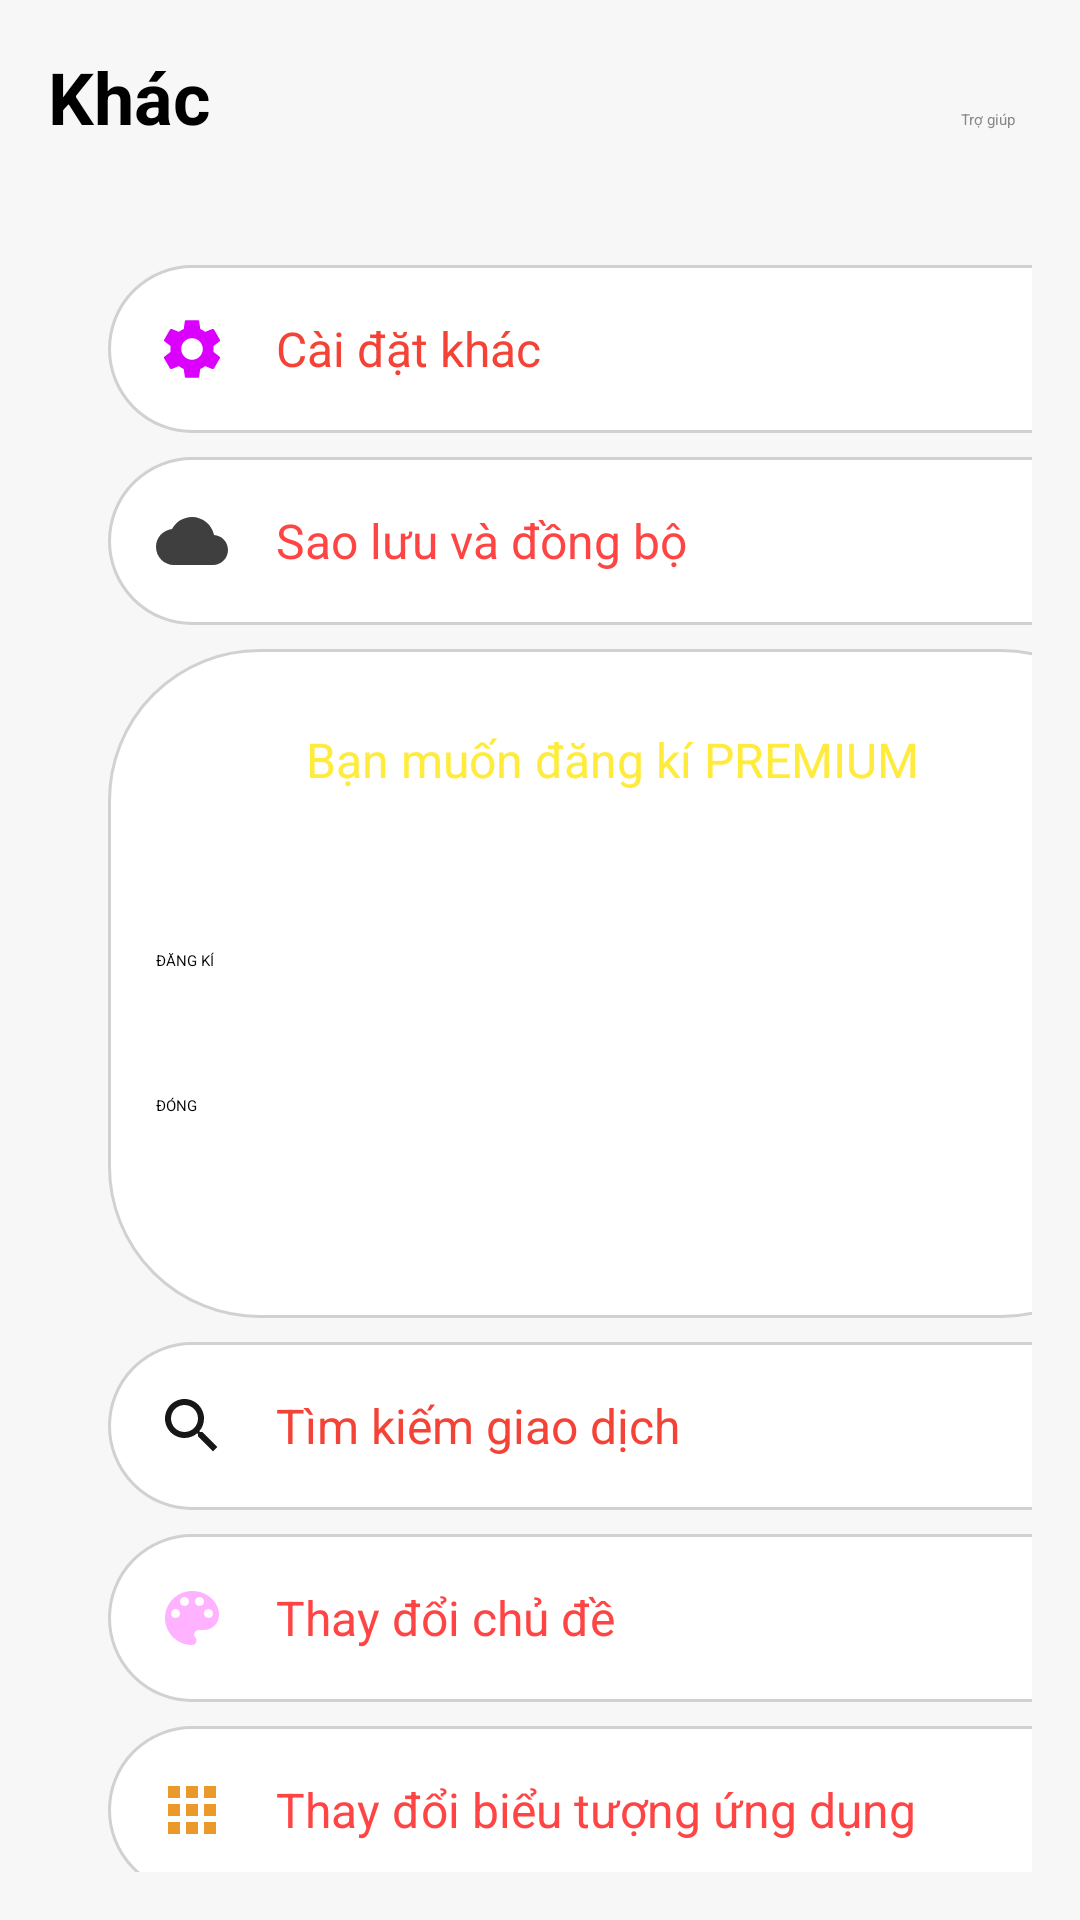

Here is an Android app screen rendered from its layout file. Give the layout XML and the strings, colors and styles it references.
<!-- AndroidManifest.xml: application theme Theme.Bai1 -->
<!-- res/layout/activity_premium.xml -->
<?xml version="1.0" encoding="utf-8"?>
<ScrollView xmlns:android="http://schemas.android.com/apk/res/android"
    android:layout_width="match_parent"
    android:layout_height="match_parent"
    xmlns:tools="http://schemas.android.com/tools"
    android:background="#F7F7F7"
    android:id="@+id/main"
    tools:context=".Fragment1.ActivityPremium"
    android:padding="16dp">


    <LinearLayout
        android:layout_width="match_parent"
        android:layout_height="wrap_content"
        android:orientation="vertical">

        
        <LinearLayout
            android:layout_width="match_parent"
            android:layout_height="wrap_content"
            android:orientation="horizontal"
            android:layout_gravity="center">

            <TextView
                android:id="@+id/titleText"
                android:layout_width="wrap_content"
                android:layout_height="wrap_content"
                android:text="Khác"
                android:textSize="24sp"
                android:textColor="#000000"
                android:textStyle="bold"/>

            <TextView
                android:id="@+id/helpText"
                android:layout_width="wrap_content"
                android:layout_height="wrap_content"
                android:text="Trợ giúp"
                android:textColor="#888888"
                android:layout_marginLeft="250dp"/>

        </LinearLayout>


        <LinearLayout
            android:id="@+id/settingother"
            android:layout_width="347dp"
            android:layout_height="wrap_content"
            android:layout_marginLeft="20dp"
            android:layout_marginTop="40dp"
            android:layout_marginBottom="8dp"
            android:background="@drawable/bd_khac"
            android:gravity="center_vertical"
            android:orientation="horizontal"
            android:padding="16dp">

            <ImageView
                android:layout_width="24dp"
                android:layout_height="24dp"
                android:src="@drawable/ic_setting" />

            <TextView
                android:layout_width="0dp"
                android:layout_height="wrap_content"
                android:layout_marginStart="16dp"
                android:layout_weight="1"
                android:text="Cài đặt khác"
                android:textColor="#F44336"
                android:textSize="16sp" />

            <ImageView
                android:layout_width="24dp"
                android:layout_height="24dp"
                android:src="@drawable/icc_right" />
        </LinearLayout>

        <LinearLayout
            android:layout_width="348dp"
            android:layout_height="wrap_content"
            android:layout_marginBottom="8dp"
            android:background="@drawable/bd_khac"
            android:gravity="center_vertical"
            android:orientation="horizontal"
            android:layout_marginLeft="20dp"
            android:padding="16dp">


            <ImageView
                android:layout_width="24dp"
                android:layout_height="24dp"
                android:src="@drawable/ic_cloud" />

            <TextView
                android:layout_width="0dp"
                android:layout_height="wrap_content"
                android:layout_marginStart="16dp"
                android:layout_weight="1"
                android:text="Sao lưu và đồng bộ"
                android:textColor="#FF4444"
                android:textSize="16sp" />

            <ImageView
                android:layout_width="24dp"
                android:layout_height="24dp"
                android:src="@drawable/icc_right" />
        </LinearLayout>

        <LinearLayout
            android:layout_width="348dp"
            android:layout_height="223dp"
            android:layout_marginLeft="20dp"
            android:layout_marginBottom="8dp"
            android:background="@drawable/bd_khac"
            android:gravity="center_vertical"
            android:orientation="horizontal"
            android:padding="16dp">


            <LinearLayout
                android:layout_width="319dp"
                android:layout_height="171dp"
                android:orientation="vertical">

                <TextView
                    android:id="@+id/textView6"
                    android:layout_width="287dp"
                    android:layout_height="107dp"
                    android:layout_marginStart="10dp"
                    android:layout_weight="1"
                    android:text="          Bạn muốn đăng kí PREMIUM"
                    android:textColor="#FFEB3B"
                    android:textSize="16sp" />

                <Button
                    android:id="@+id/button"
                    android:layout_width="match_parent"
                    android:layout_height="81dp"
                    android:layout_weight="1"
                    android:backgroundTint="@color/design_default_color_secondary"
                    android:text="ĐĂNG KÍ" />

                <Button
                    android:id="@+id/button2"
                    android:layout_width="match_parent"
                    android:layout_height="81dp"
                    android:layout_weight="1"
                    android:backgroundTint="@color/design_default_color_secondary"
                    android:text="ĐÓNG" />

            </LinearLayout>
        </LinearLayout>

        <LinearLayout
            android:layout_width="349dp"
            android:layout_height="wrap_content"
            android:layout_marginLeft="20dp"
            android:layout_marginBottom="8dp"
            android:background="@drawable/bd_khac"
            android:gravity="center_vertical"
            android:orientation="horizontal"
            android:padding="16dp">

            <ImageView
                android:layout_width="24dp"
                android:layout_height="24dp"
                android:src="@drawable/ic_search" />

            <TextView
                android:layout_width="0dp"
                android:layout_height="wrap_content"
                android:layout_marginStart="16dp"
                android:layout_weight="1"
                android:text="Tìm kiếm giao dịch"
                android:textColor="#F44336"
                android:textSize="16sp" />

            <ImageView
                android:layout_width="24dp"
                android:layout_height="24dp"
                android:src="@drawable/icc_right" />
        </LinearLayout>

        <LinearLayout
            android:layout_width="349dp"
            android:layout_height="wrap_content"
            android:layout_marginLeft="20dp"
            android:layout_marginBottom="8dp"
            android:background="@drawable/bd_khac"
            android:gravity="center_vertical"
            android:orientation="horizontal"
            android:padding="16dp">

            <ImageView
                android:layout_width="24dp"
                android:layout_height="24dp"
                android:src="@drawable/ic_pain" />

            <TextView
                android:layout_width="0dp"
                android:layout_height="wrap_content"
                android:layout_marginStart="16dp"
                android:layout_weight="1"
                android:text="Thay đổi chủ đề"
                android:textColor="#FF4444"
                android:textSize="16sp" />

            <ImageView
                android:layout_width="24dp"
                android:layout_height="24dp"
                android:src="@drawable/icc_right" />
        </LinearLayout>

        <LinearLayout
            android:layout_width="349dp"
            android:layout_height="wrap_content"
            android:layout_marginLeft="20dp"
            android:layout_marginBottom="8dp"
            android:background="@drawable/bd_khac"
            android:gravity="center_vertical"
            android:orientation="horizontal"
            android:padding="16dp">

            <ImageView
                android:layout_width="24dp"
                android:layout_height="24dp"
                android:src="@drawable/ic_theme" />

            <TextView
                android:layout_width="0dp"
                android:layout_height="wrap_content"
                android:layout_marginStart="16dp"
                android:layout_weight="1"
                android:text="Thay đổi biểu tượng ứng dụng"
                android:textColor="#FF4444"
                android:textSize="16sp" />

            <ImageView
                android:layout_width="24dp"
                android:layout_height="24dp"
                android:src="@drawable/icc_right" />

        </LinearLayout>
    </LinearLayout>


</ScrollView>
<!-- resources referenced by this layout -->
<resources>
  <!-- drawable bd_khac (drawable) -->
  <?xml version="1.0" encoding="utf-8"?>
  
  <shape xmlns:android="http://schemas.android.com/apk/res/android">
      <solid android:color="#FFFFFF" />
      <corners android:radius="50dp" /> 
      <stroke android:width="1dp" android:color="#D1D1D1" />
  </shape>
  <!-- drawable ic_cloud (drawable) -->
  <vector xmlns:android="http://schemas.android.com/apk/res/android" android:height="24dp" android:tint="#3F3F3F" android:viewportHeight="24" android:viewportWidth="24" android:width="24dp">
        
      <path android:fillColor="@android:color/white" android:pathData="M19.35,10.04C18.67,6.59 15.64,4 12,4 9.11,4 6.6,5.64 5.35,8.04 2.34,8.36 0,10.91 0,14c0,3.31 2.69,6 6,6h13c2.76,0 5,-2.24 5,-5 0,-2.64 -2.05,-4.78 -4.65,-4.96z"/>
      
  </vector>
  <!-- drawable ic_pain (drawable) -->
  <vector xmlns:android="http://schemas.android.com/apk/res/android" android:height="24dp" android:tint="#FFB2FF" android:viewportHeight="24" android:viewportWidth="24" android:width="24dp">
        
      <path android:fillColor="@android:color/white" android:pathData="M12,3c-4.97,0 -9,4.03 -9,9s4.03,9 9,9c0.83,0 1.5,-0.67 1.5,-1.5 0,-0.39 -0.15,-0.74 -0.39,-1.01 -0.23,-0.26 -0.38,-0.61 -0.38,-0.99 0,-0.83 0.67,-1.5 1.5,-1.5L16,16c2.76,0 5,-2.24 5,-5 0,-4.42 -4.03,-8 -9,-8zM6.5,12c-0.83,0 -1.5,-0.67 -1.5,-1.5S5.67,9 6.5,9 8,9.67 8,10.5 7.33,12 6.5,12zM9.5,8C8.67,8 8,7.33 8,6.5S8.67,5 9.5,5s1.5,0.67 1.5,1.5S10.33,8 9.5,8zM14.5,8c-0.83,0 -1.5,-0.67 -1.5,-1.5S13.67,5 14.5,5s1.5,0.67 1.5,1.5S15.33,8 14.5,8zM17.5,12c-0.83,0 -1.5,-0.67 -1.5,-1.5S16.67,9 17.5,9s1.5,0.67 1.5,1.5 -0.67,1.5 -1.5,1.5z"/>
      
  </vector>
  <!-- drawable ic_search (drawable) -->
  <vector xmlns:android="http://schemas.android.com/apk/res/android" android:height="24dp" android:tint="#161716" android:viewportHeight="24" android:viewportWidth="24" android:width="24dp">
        
      <path android:fillColor="@android:color/white" android:pathData="M15.5,14h-0.79l-0.28,-0.27C15.41,12.59 16,11.11 16,9.5 16,5.91 13.09,3 9.5,3S3,5.91 3,9.5 5.91,16 9.5,16c1.61,0 3.09,-0.59 4.23,-1.57l0.27,0.28v0.79l5,4.99L20.49,19l-4.99,-5zM9.5,14C7.01,14 5,11.99 5,9.5S7.01,5 9.5,5 14,7.01 14,9.5 11.99,14 9.5,14z"/>
      
  </vector>
  <!-- drawable ic_setting (drawable) -->
  <vector xmlns:android="http://schemas.android.com/apk/res/android" android:height="24dp" android:tint="#DB00FD" android:viewportHeight="24" android:viewportWidth="24" android:width="24dp">
        
      <path android:fillColor="@android:color/white" android:pathData="M19.14,12.94c0.04,-0.3 0.06,-0.61 0.06,-0.94c0,-0.32 -0.02,-0.64 -0.07,-0.94l2.03,-1.58c0.18,-0.14 0.23,-0.41 0.12,-0.61l-1.92,-3.32c-0.12,-0.22 -0.37,-0.29 -0.59,-0.22l-2.39,0.96c-0.5,-0.38 -1.03,-0.7 -1.62,-0.94L14.4,2.81c-0.04,-0.24 -0.24,-0.41 -0.48,-0.41h-3.84c-0.24,0 -0.43,0.17 -0.47,0.41L9.25,5.35C8.66,5.59 8.12,5.92 7.63,6.29L5.24,5.33c-0.22,-0.08 -0.47,0 -0.59,0.22L2.74,8.87C2.62,9.08 2.66,9.34 2.86,9.48l2.03,1.58C4.84,11.36 4.8,11.69 4.8,12s0.02,0.64 0.07,0.94l-2.03,1.58c-0.18,0.14 -0.23,0.41 -0.12,0.61l1.92,3.32c0.12,0.22 0.37,0.29 0.59,0.22l2.39,-0.96c0.5,0.38 1.03,0.7 1.62,0.94l0.36,2.54c0.05,0.24 0.24,0.41 0.48,0.41h3.84c0.24,0 0.44,-0.17 0.47,-0.41l0.36,-2.54c0.59,-0.24 1.13,-0.56 1.62,-0.94l2.39,0.96c0.22,0.08 0.47,0 0.59,-0.22l1.92,-3.32c0.12,-0.22 0.07,-0.47 -0.12,-0.61L19.14,12.94zM12,15.6c-1.98,0 -3.6,-1.62 -3.6,-3.6s1.62,-3.6 3.6,-3.6s3.6,1.62 3.6,3.6S13.98,15.6 12,15.6z"/>
      
  </vector>
  <!-- drawable ic_theme (drawable) -->
  <vector xmlns:android="http://schemas.android.com/apk/res/android" android:height="24dp" android:tint="#EA992B" android:viewportHeight="24" android:viewportWidth="24" android:width="24dp">
        
      <path android:fillColor="@android:color/white" android:pathData="M4,8h4L8,4L4,4v4zM10,20h4v-4h-4v4zM4,20h4v-4L4,16v4zM4,14h4v-4L4,10v4zM10,14h4v-4h-4v4zM16,4v4h4L20,4h-4zM10,8h4L14,4h-4v4zM16,14h4v-4h-4v4zM16,20h4v-4h-4v4z"/>
      
  </vector>
</resources>
